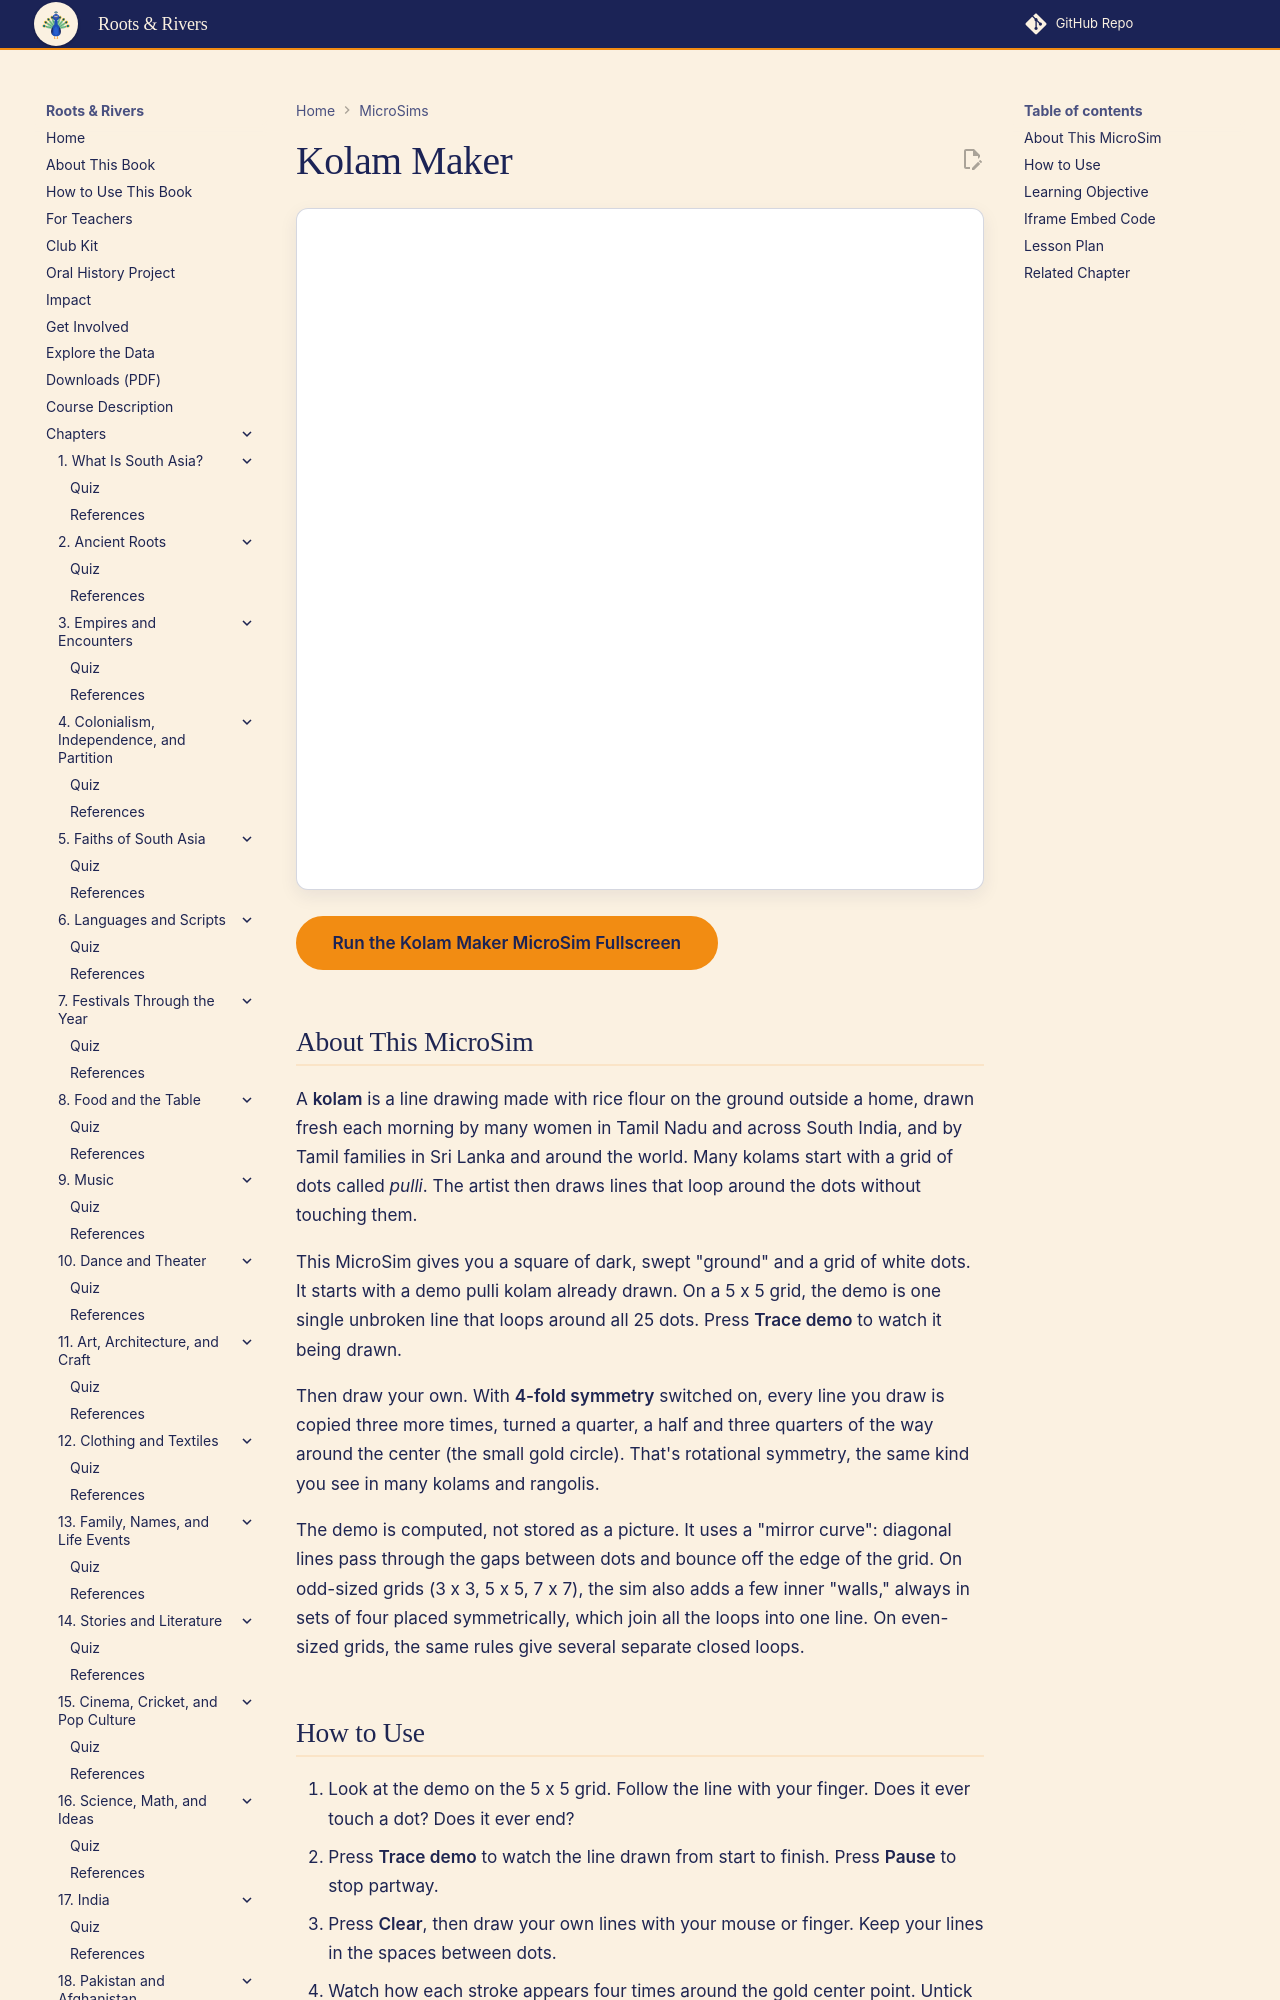

repository: aaryavvatts-lab/south-asian-culture-textbook · page: sims/ch11-kolam-maker/index.html · generator: mkdocs

---
title: Kolam Maker
description: Draw your own kolam on a grid of dots, with 4-fold rotational symmetry, and watch a pulli kolam demo trace one line around every dot.
image: /sims/ch11-kolam-maker/ch11-kolam-maker.png
og:image: /sims/ch11-kolam-maker/ch11-kolam-maker.png
status: implemented
---

# Kolam Maker

<iframe src="main.html" height="682px" width="100%" scrolling="no"></iframe>

[Run the Kolam Maker MicroSim Fullscreen](./main.html){ .md-button .md-button--primary }

## About This MicroSim

A **kolam** is a line drawing made with rice flour on the ground outside a home, drawn fresh each morning by many women in Tamil Nadu and across South India, and by Tamil families in Sri Lanka and around the world. Many kolams start with a grid of dots called *pulli*. The artist then draws lines that loop around the dots without touching them.

This MicroSim gives you a square of dark, swept "ground" and a grid of white dots. It starts with a demo pulli kolam already drawn. On a 5 x 5 grid, the demo is one single unbroken line that loops around all 25 dots. Press **Trace demo** to watch it being drawn.

Then draw your own. With **4-fold symmetry** switched on, every line you draw is copied three more times, turned a quarter, a half and three quarters of the way around the center (the small gold circle). That's rotational symmetry, the same kind you see in many kolams and rangolis.

The demo is computed, not stored as a picture. It uses a "mirror curve": diagonal lines pass through the gaps between dots and bounce off the edge of the grid. On odd-sized grids (3 x 3, 5 x 5, 7 x 7), the sim also adds a few inner "walls," always in sets of four placed symmetrically, which join all the loops into one line. On even-sized grids, the same rules give several separate closed loops.
